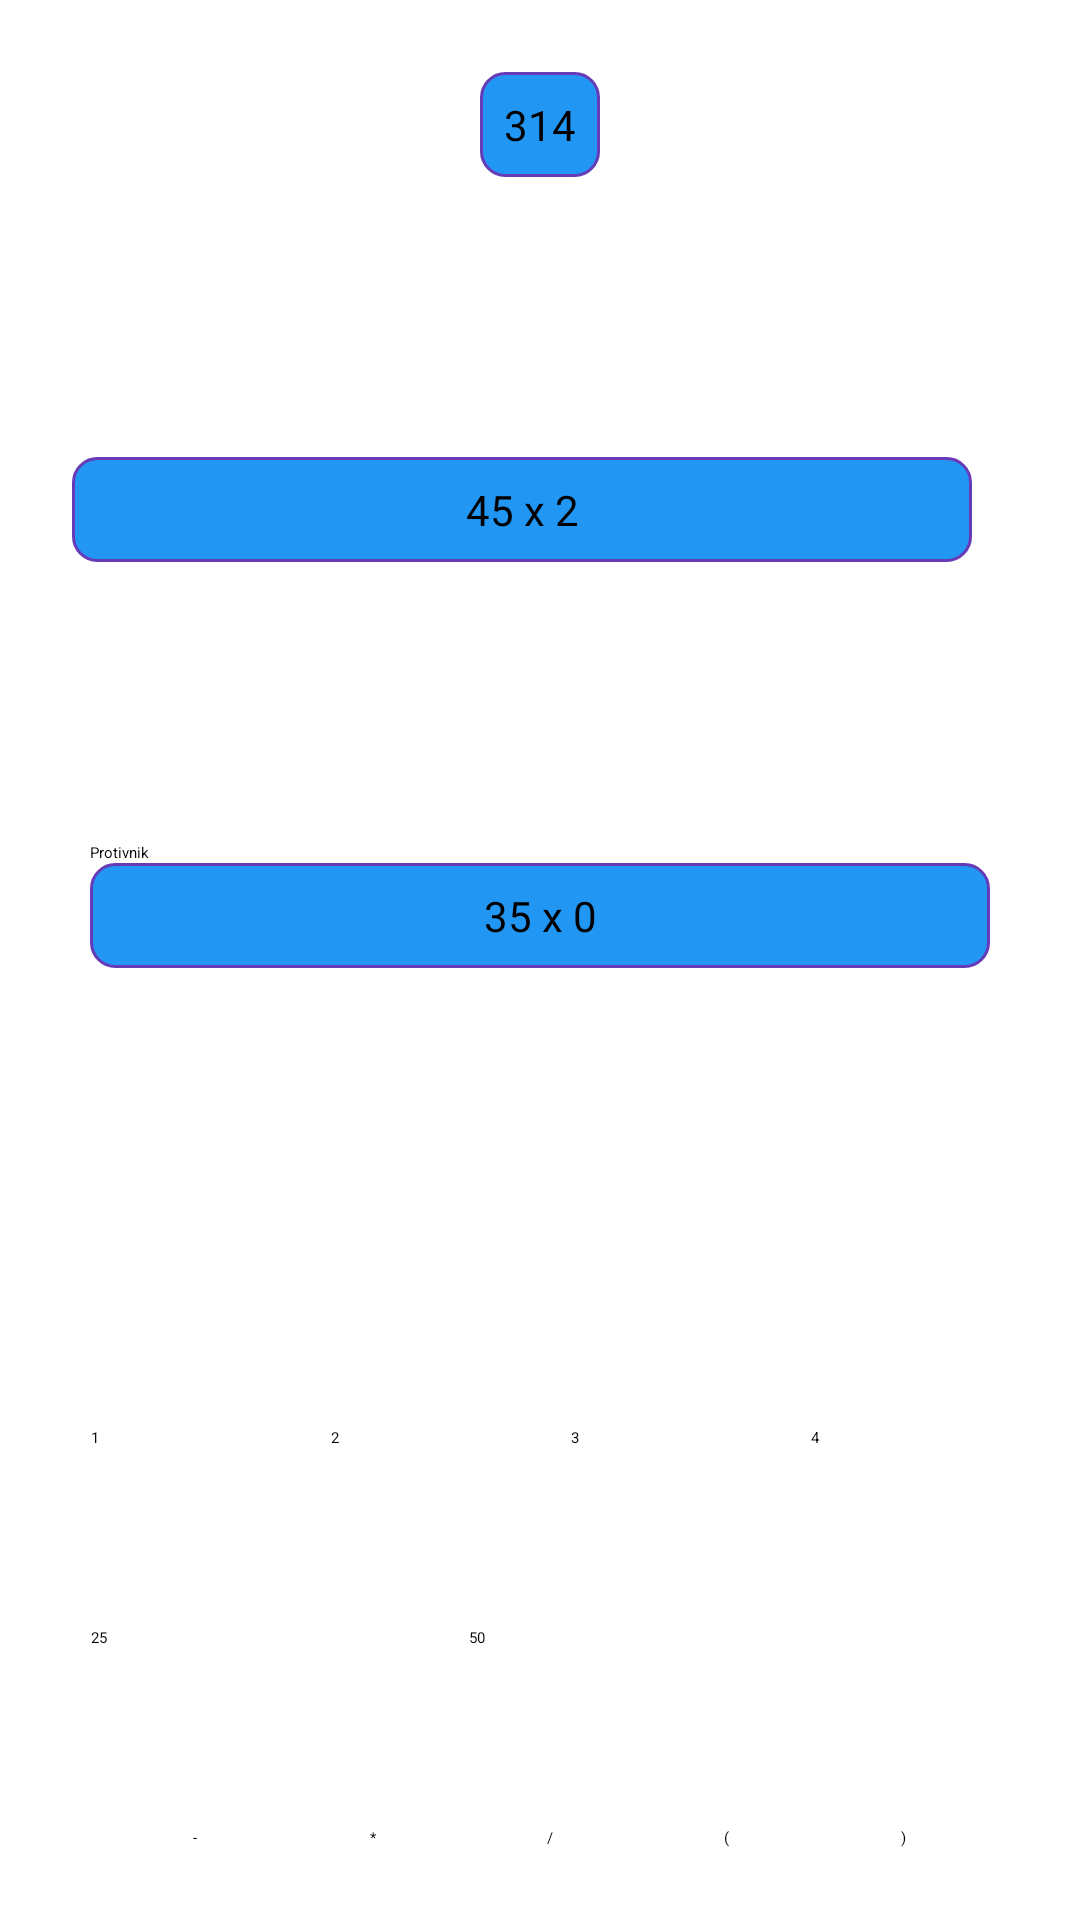

The Android layout XML behind this screen, and the referenced resources:
<!-- AndroidManifest.xml: application theme Theme.Slagalica -->
<!-- res/layout/fragment_moj_broj.xml -->
<?xml version="1.0" encoding="utf-8"?>
<androidx.constraintlayout.widget.ConstraintLayout xmlns:android="http://schemas.android.com/apk/res/android"
    xmlns:app="http://schemas.android.com/apk/res-auto"
    xmlns:tools="http://schemas.android.com/tools"
    android:id="@+id/frameLayout4"
    android:layout_width="match_parent"
    android:layout_height="match_parent"
    android:padding="@dimen/screen_padding"
    tools:context=".presentation.fragments.match.MojBrojFragment">

    <TextView
        android:id="@+id/goalNumber"
        style="@style/GameField"
        android:layout_width="wrap_content"
        android:layout_height="wrap_content"
        android:text="314"
        app:layout_constraintTop_toTopOf="parent"
        app:layout_constraintBottom_toTopOf="@id/myNumberLayout"
        app:layout_constraintStart_toStartOf="parent"
        app:layout_constraintEnd_toEndOf="parent"
        app:layout_constraintVertical_chainStyle="spread_inside" />

    <LinearLayout
        android:id="@+id/myNumberLayout"
        android:layout_width="match_parent"
        android:layout_height="wrap_content"
        android:orientation="horizontal"
        android:gravity="center"
        app:layout_constraintTop_toBottomOf="@id/goalNumber"
        app:layout_constraintBottom_toTopOf="@id/linearLayout"
        app:layout_constraintStart_toStartOf="parent"
        app:layout_constraintEnd_toEndOf="parent" >

        <EditText
            android:id="@+id/myNumber"
            style="@style/GameField"
            android:layout_width="@dimen/input_width"
            android:layout_height="wrap_content"
            android:inputType="text"
            android:text="45 x 2"
            tools:ignore="TextFields" />

        <Button
            android:id="@+id/backspaceButton"
            android:layout_width="0dp"
            android:layout_height="wrap_content"
            android:layout_weight="1"
            app:icon="@drawable/ic_backspace"/>

    </LinearLayout>

    <LinearLayout
        android:id="@+id/linearLayout"
        android:layout_width="@dimen/input_width"
        android:layout_height="wrap_content"
        android:orientation="vertical"
        android:gravity="center_horizontal"
        app:layout_constraintTop_toBottomOf="@id/myNumberLayout"
        app:layout_constraintBottom_toTopOf="@id/numpad"
        app:layout_constraintStart_toStartOf="parent"
        app:layout_constraintEnd_toEndOf="parent">

        <TextView
            android:id="@+id/opponentText"
            android:layout_width="match_parent"
            android:layout_height="wrap_content"
            android:text="Protivnik" />

        <TextView
            android:id="@+id/opponentNumber"
            style="@style/GameField"
            android:layout_width="match_parent"
            android:layout_height="wrap_content"
            android:text="35 x 0" />

    </LinearLayout>

    <LinearLayout
        android:id="@+id/numpad"
        android:layout_width="350dp"
        android:layout_height="200dp"
        android:orientation="vertical"
        android:gravity="center"
        app:layout_constraintTop_toBottomOf="@id/linearLayout"
        app:layout_constraintBottom_toBottomOf="parent"
        app:layout_constraintStart_toStartOf="parent"
        app:layout_constraintEnd_toEndOf="parent">

        <View android:layout_width="0dp" android:layout_height="0dp" android:layout_weight="1"/>

        <LinearLayout
            android:layout_width="300dp"
            android:layout_height="wrap_content"
            android:orientation="horizontal">

            <Button
                android:id="@+id/digit1"
                android:layout_width="60dp"
                android:layout_height="wrap_content"
                android:text="1" />

            <View android:layout_width="0dp" android:layout_height="0dp" android:layout_weight="1"/>

            <Button
                android:id="@+id/digit2"
                android:layout_width="60dp"
                android:layout_height="wrap_content"
                android:text="2" />

            <View android:layout_width="0dp" android:layout_height="0dp" android:layout_weight="1"/>

            <Button
                android:id="@+id/digit3"
                android:layout_width="60dp"
                android:layout_height="wrap_content"
                android:text="3" />

            <View android:layout_width="0dp" android:layout_height="0dp" android:layout_weight="1"/>

            <Button
                android:id="@+id/digit4"
                android:layout_width="60dp"
                android:layout_height="wrap_content"
                android:text="4" />

        </LinearLayout>

        <View android:layout_width="0dp" android:layout_height="0dp" android:layout_weight="1"/>

        <LinearLayout
            android:layout_width="300dp"
            android:layout_height="wrap_content"
            android:orientation="horizontal">

            <Button
                android:id="@+id/doubleDigit1"
                android:layout_width="0dp"
                android:layout_height="wrap_content"
                android:layout_weight="1"
                android:text="25" />



            <Button
                android:id="@+id/doubleDigit2"
                android:layout_width="0dp"
                android:layout_height="wrap_content"
                android:layout_weight="1.5"
                android:layout_marginStart="10dp"
                android:text="50" />

        </LinearLayout>

        <View android:layout_width="0dp" android:layout_height="0dp" android:layout_weight="1"/>

        <LinearLayout
            android:layout_width="match_parent"
            android:layout_height="wrap_content"
            android:gravity="center"
            android:orientation="horizontal">

            <Button
                android:id="@+id/plus"
                android:layout_width="55dp"
                android:layout_height="wrap_content"
                android:text="@string/plus" />

            <View android:layout_width="0dp" android:layout_height="0dp" android:layout_weight="1"/>

            <Button
                android:id="@+id/minus"
                android:layout_width="55dp"
                android:layout_height="wrap_content"
                android:text="@string/minus" />

            <View android:layout_width="0dp" android:layout_height="0dp" android:layout_weight="1"/>

            <Button
                android:id="@+id/product"
                android:layout_width="55dp"
                android:layout_height="wrap_content"
                android:text="@string/product" />

            <View android:layout_width="0dp" android:layout_height="0dp" android:layout_weight="1"/>

            <Button
                android:id="@+id/divide"
                android:layout_width="55dp"
                android:layout_height="wrap_content"
                android:text="@string/divide" />

            <View android:layout_width="0dp" android:layout_height="0dp" android:layout_weight="1"/>

            <Button
                android:id="@+id/leftParen"
                android:layout_width="55dp"
                android:layout_height="wrap_content"
                android:text="@string/left_paren" />

            <View android:layout_width="0dp" android:layout_height="0dp" android:layout_weight="1"/>

            <Button
                android:id="@+id/rightParen"
                android:layout_width="55dp"
                android:layout_height="wrap_content"
                android:text="@string/right_paren" />

        </LinearLayout>

    </LinearLayout>

</androidx.constraintlayout.widget.ConstraintLayout>
<!-- resources referenced by this layout -->
<resources>
  <dimen name="input_width">300dp</dimen>
  <dimen name="screen_padding">24dp</dimen>
  <string name="divide">/</string>
  <string name="left_paren">(</string>
  <string name="minus">-</string>
  <string name="plus">+</string>
  <string name="product">*</string>
  <string name="right_paren">)</string>
  <style name="GameField">
          <item name="android:layout_width">match_parent</item>
          <item name="android:layout_height">48dp</item>
          <item name="android:background">@drawable/game_field_background</item>
          <item name="android:padding">8dp</item>
          <item name="android:textSize">@dimen/text_md</item>
          <item name="android:gravity">center</item>
      </style>
  <!-- drawable game_field_background (drawable) -->
  <shape xmlns:android="http://schemas.android.com/apk/res/android"
      android:shape="rectangle">
  
      <solid android:color="@color/field_background" />
  
      <corners android:radius="8dp" />
  
      <stroke
          android:width="1dp"
          android:color="@color/field_border" />
  
  </shape>
  <dimen name="text_md">14sp</dimen>
  <color name="field_background">#2196F3</color>
  <color name="field_border">#673AB7</color>
</resources>
